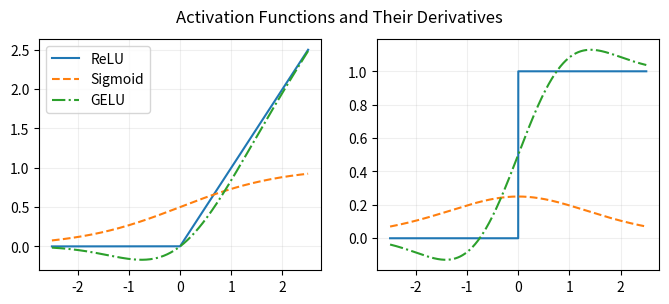

This figure's Python source:
import numpy as np
import math
from matplotlib import pyplot as plt

def erf(x):
    r = list()
    for xi in x:
        r.append(math.erf(xi))
    return np.array(r)

def gelu(x):
    y = x*(1+erf(x/math.sqrt(2)))/2
    return np.array(y) 

def relu(x):
    return np.array(x * (x > 0))

def sigmoid(x):
    return np.array(1/(np.exp(-x) + 1))

xm = 2.5
d1 = 100000

plt.rcParams["figure.figsize"] = (8,3)

x = np.linspace(-xm,xm,int(2*xm*d1))

fig, (ax1, ax2) = plt.subplots(1, 2)
fig.set_dpi(300)

ax1.plot(x, relu(x), label='ReLU')
ax1.plot(x, sigmoid(x), '--' , label='Sigmoid')
ax1.plot(x, gelu(x), '-.', label='GELU')

ax1.legend()
ax1.grid(alpha=0.2)

fig.suptitle('Activation Functions and Their Derivatives')

xd = x[:-1]

ax2.plot(xd, d1*np.diff(relu(x)), label='ReLU')
ax2.plot(xd, d1*np.diff(sigmoid(x)), '--' , label='Sigmoid')
ax2.plot(xd, d1*np.diff(gelu(x)), '-.', label='GELU')
ax2.grid(alpha=0.2)

plt.show()

